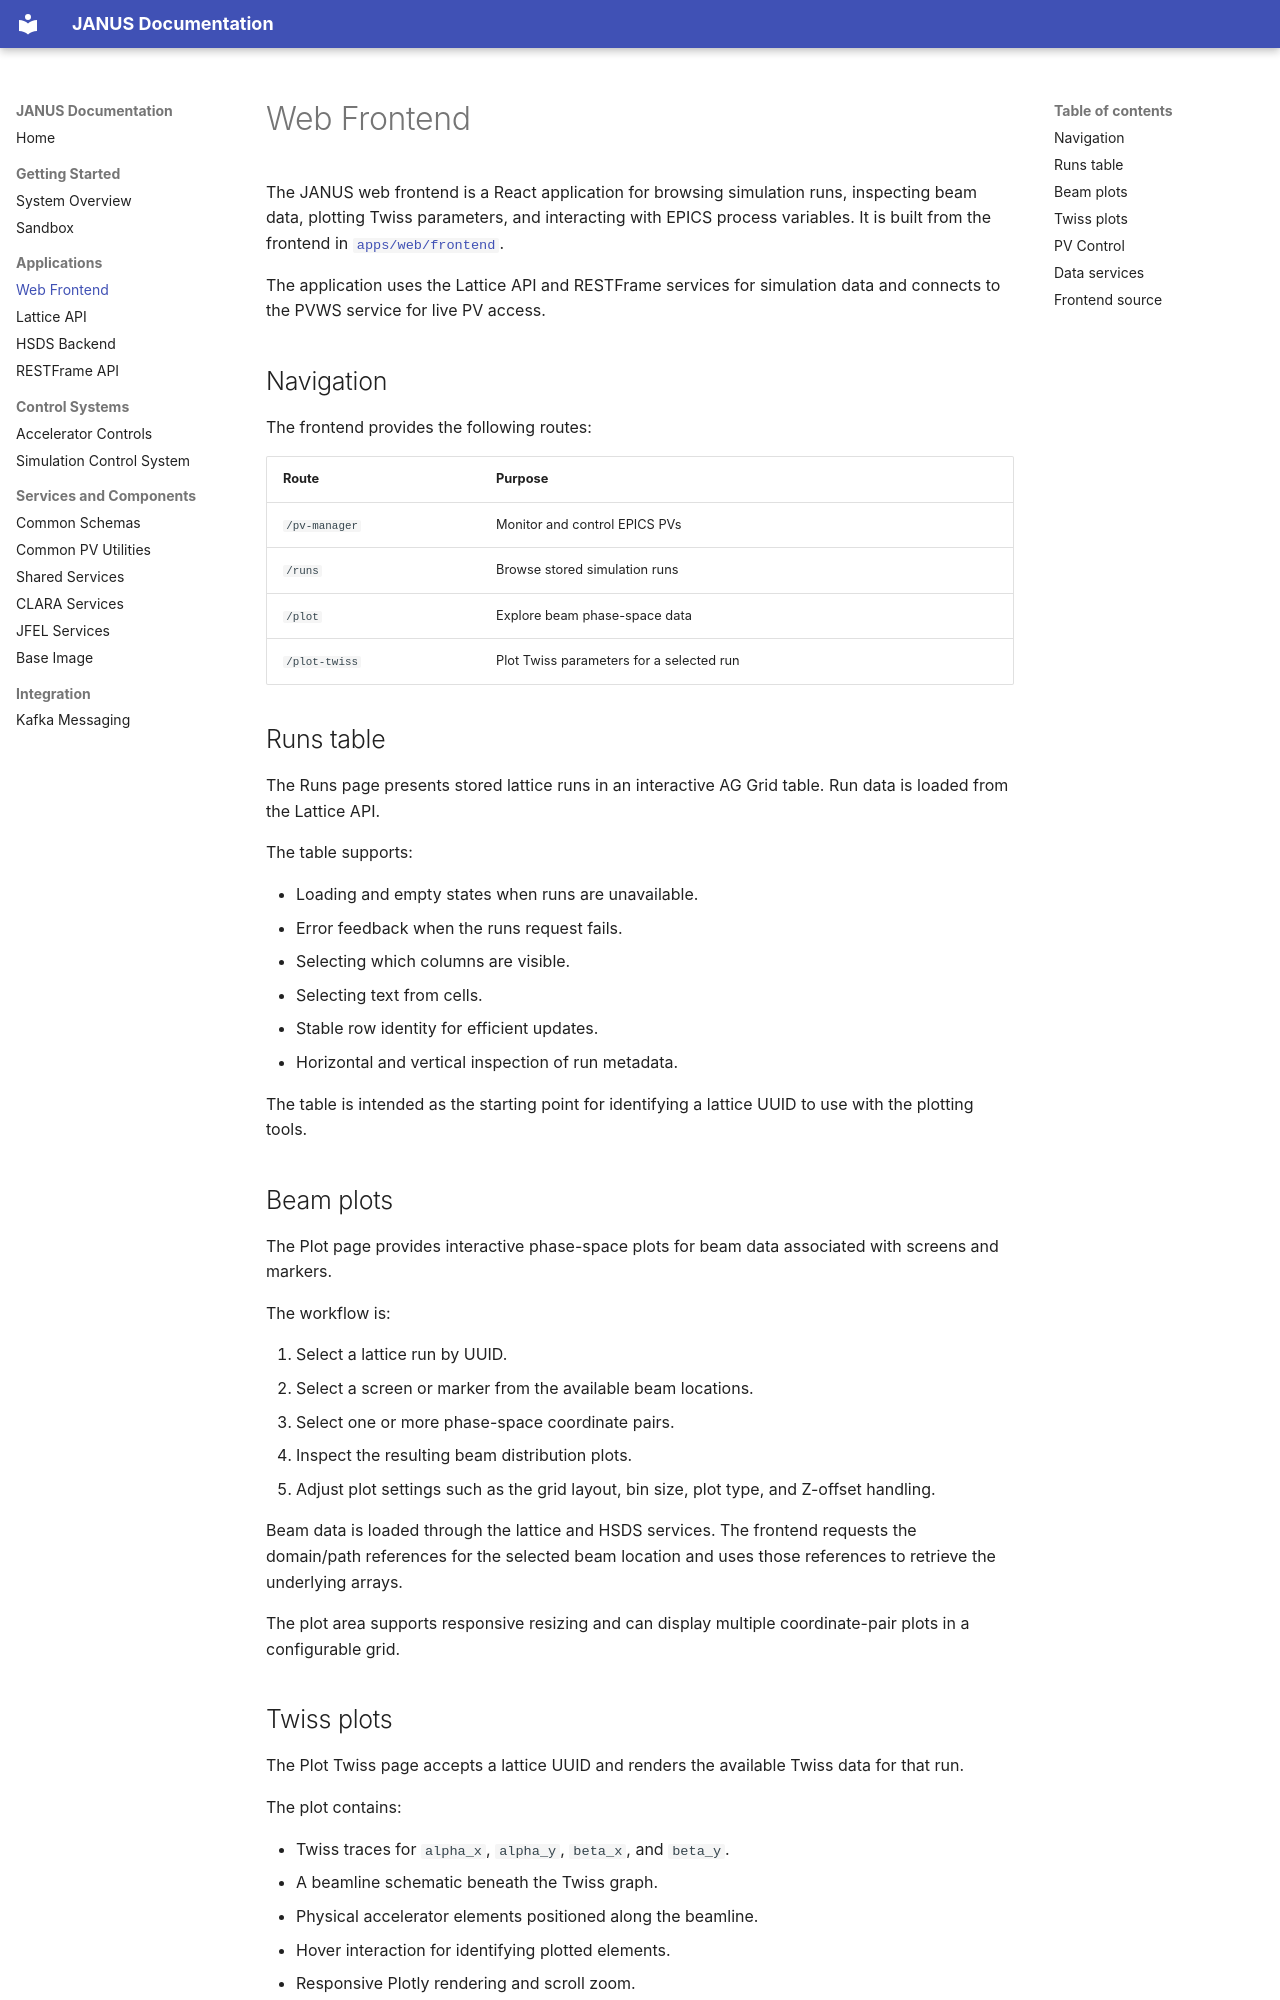

repository: astec-stfc/janus · page: apps/frontend/index.html · generator: mkdocs

# Web Frontend

The JANUS web frontend is a React application for browsing simulation runs, inspecting beam data, plotting Twiss parameters, and interacting with EPICS process variables. It is built from the frontend in [`apps/web/frontend`](https://github.com/astec-stfc/janus/blob/develop/apps/web/frontend/).

The application uses the Lattice API and RESTFrame services for simulation data and connects to the PVWS service for live PV access.

## Navigation

The frontend provides the following routes:

| Route | Purpose |
|---|---|
| `/pv-manager` | Monitor and control EPICS PVs |
| `/runs` | Browse stored simulation runs |
| `/plot` | Explore beam phase-space data |
| `/plot-twiss` | Plot Twiss parameters for a selected run |

## Runs table

The Runs page presents stored lattice runs in an interactive AG Grid table. Run data is loaded from the Lattice API.

The table supports:

- Loading and empty states when runs are unavailable.
- Error feedback when the runs request fails.
- Selecting which columns are visible.
- Selecting text from cells.
- Stable row identity for efficient updates.
- Horizontal and vertical inspection of run metadata.

The table is intended as the starting point for identifying a lattice UUID to use with the plotting tools.

## Beam plots

The Plot page provides interactive phase-space plots for beam data associated with screens and markers.

The workflow is:

1. Select a lattice run by UUID.
2. Select a screen or marker from the available beam locations.
3. Select one or more phase-space coordinate pairs.
4. Inspect the resulting beam distribution plots.
5. Adjust plot settings such as the grid layout, bin size, plot type, and Z-offset handling.

Beam data is loaded through the lattice and HSDS services. The frontend requests the domain/path references for the selected beam location and uses those references to retrieve the underlying arrays.

The plot area supports responsive resizing and can display multiple coordinate-pair plots in a configurable grid.

## Twiss plots

The Plot Twiss page accepts a lattice UUID and renders the available Twiss data for that run.

The plot contains:

- Twiss traces for `alpha_x`, `alpha_y`, `beta_x`, and `beta_y`.
- A beamline schematic beneath the Twiss graph.
- Physical accelerator elements positioned along the beamline.
- Hover interaction for identifying plotted elements.
- Responsive Plotly rendering and scroll zoom.

Twiss data is obtained from the Lattice API's beam-summary data. Physical element information is obtained from RESTFrame so the plot can show the accelerator layout alongside the Twiss traces. A plot is shown only when the selected run contains compatible, non-empty data for the plotted parameters.
